Run: headless pygame with SDL's dummy video driver; simulated clock (each Clock.tick advances the game by its frame time, no real sleeping); random seed 0; keys injected as events and as key.get_pressed() state; mouse plan: one left click at the window centre at the start of phase 2, then a move to the lower-right quarter at the start of phase 3.
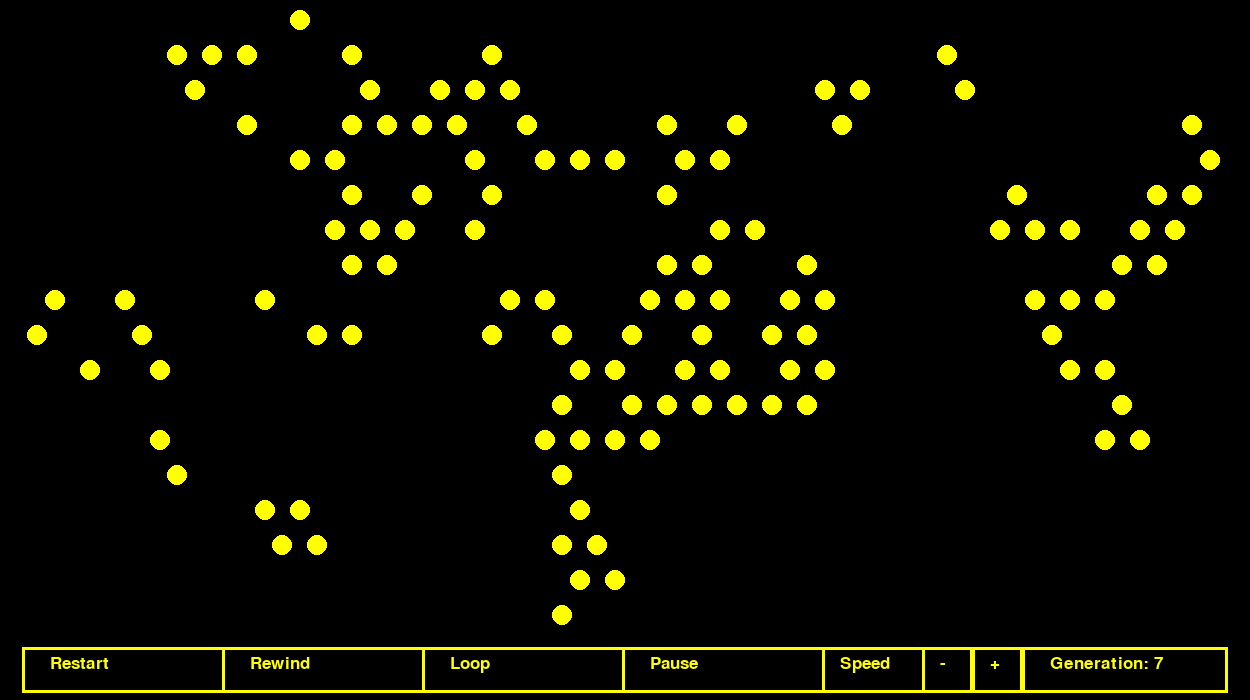
Frame 1 of 4 · flips 1–60 · no input
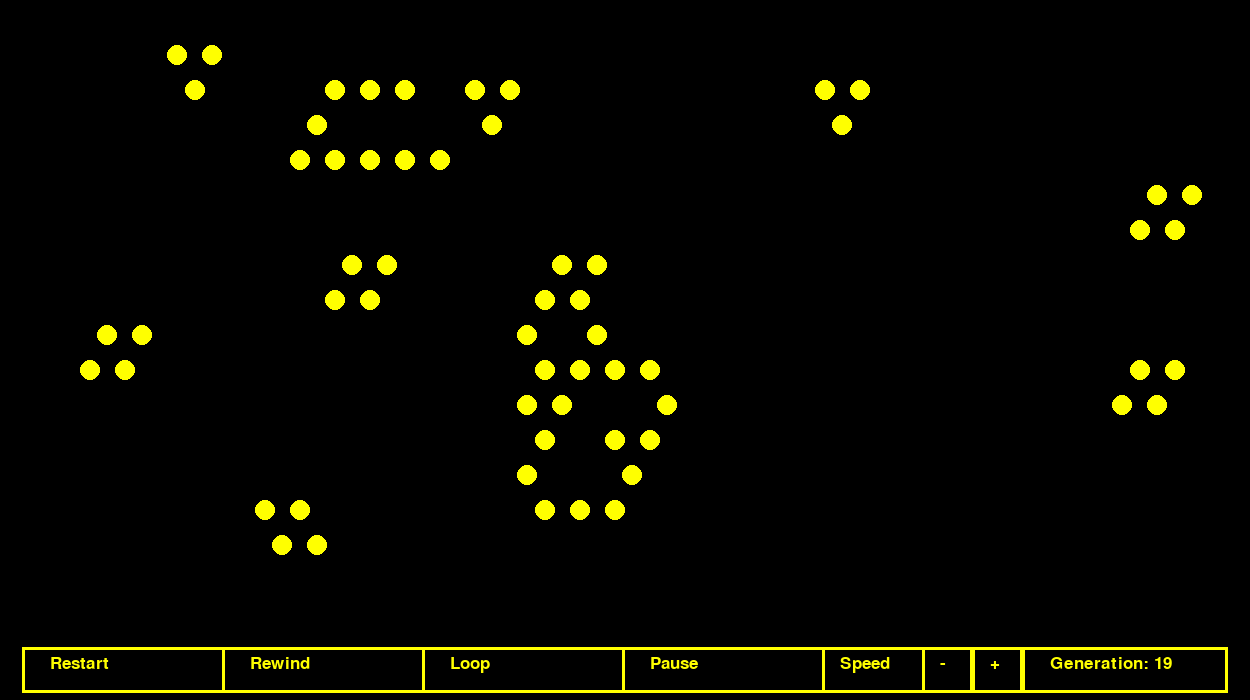
Frame 2 of 4 · flips 61–180 · clicked the window centre · tapped SPACE, RETURN · held RIGHT (→), D
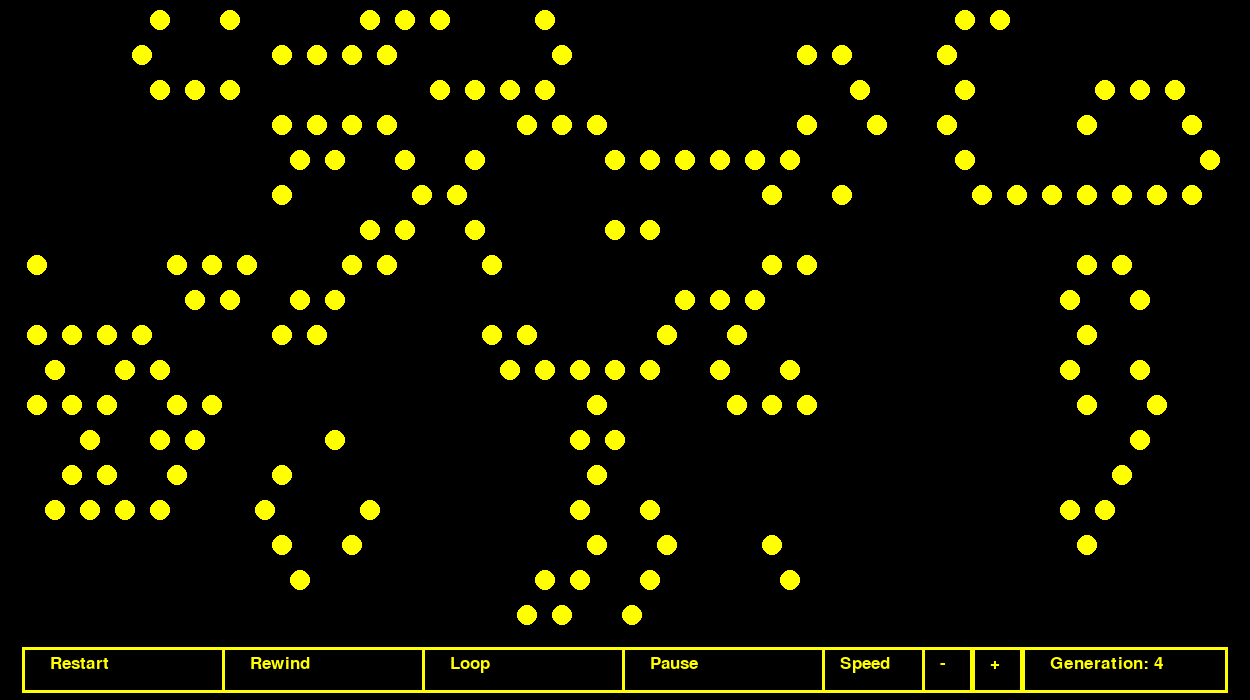
Frame 3 of 4 · flips 181–300 · moved the mouse to the lower-right quarter · held DOWN (↓), S
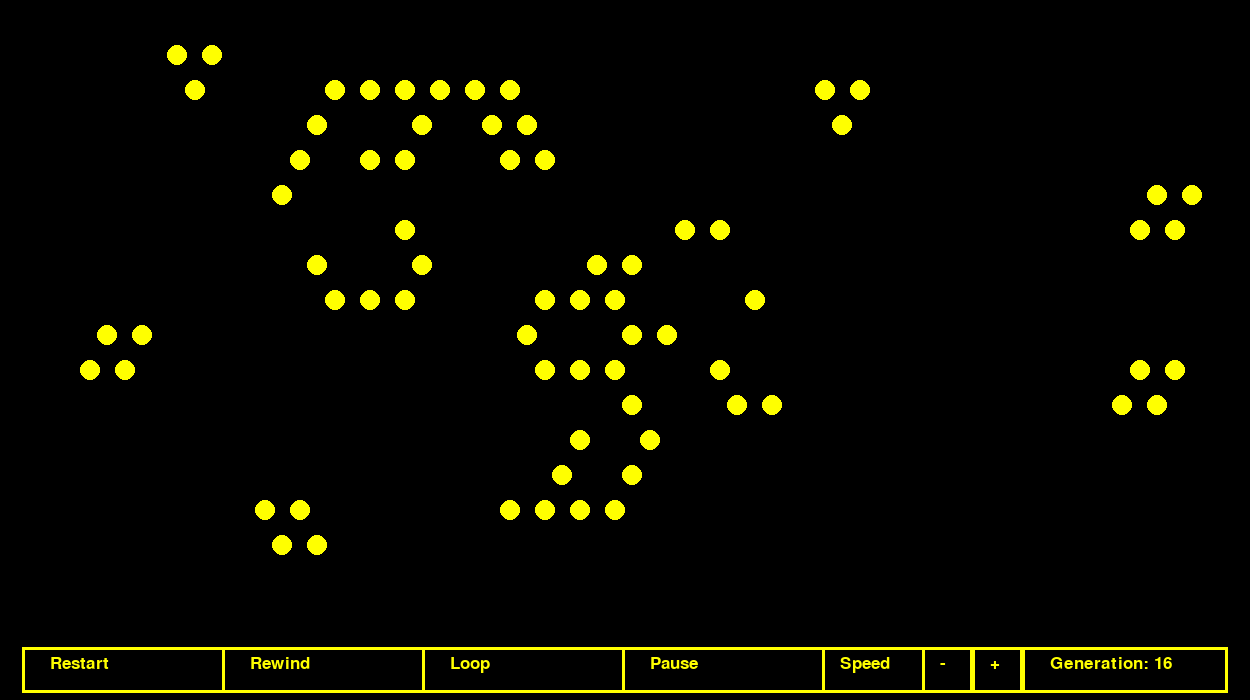
Frame 4 of 4 · flips 301–420 · held LEFT (←), A, UP (↑), W

The pygame program that drew these frames:


import pygame, random, json
 
# Define some colors and other constants

class Queue():
    def __init__(self):
        self.queue = []
    def enqueue(self, value):
        self.queue.append(value)
    def dequeue(self):
        if self.size() > 0:
            return self.queue.pop(0)
        else:
            return None
    def size(self):
        return len(self.queue)


class Stack():
    def __init__(self):
        self.stack = []
    def push(self, value):
        self.stack.append(value)
    def pop(self):
        if self.size() > 0:
            return self.stack.pop()
        else:
            return None
    def size(self):
        return len(self.stack)

BLACK = (0, 0, 0)
WHITE = (255, 255, 255)
GRAY = (125, 25, 25)
RANDOM = (15, 25, 144)
RED = (255,0, 0)
GREEN = (21,180,0)
YELLOW = (255,255,0)
WIN_W = 1250
WIN_H = 700

pygame.init()

wildfire = []
wildFireGraph = {}

mylist = []

for i in range(0,125):
    x = random.randint(1,153)
    mylist.append(x)

mylist = list(set(mylist))

class Fire:
    def __init__(self, ID, place, color, horizontal, vertical, width, height):
        self.ID = ID
        self.place = place
        self.color = color
        self.horizontal = horizontal
        self.vertical = vertical
        self.width = width
        self.height = height

    def __str__(self):
        return f'ID: {self.ID}, status: {self.status}'
        
    def createFire(self, COLOR):
        pygame.draw.ellipse(self.place, COLOR, pygame.Rect(self.horizontal,self.vertical,self.width,self.height))


 
# Set the width and height of the screen [width, height]
size = (WIN_W, WIN_H)
screen = pygame.display.set_mode(size)

# Add a title
pygame.display.set_caption("Conway's Game of Life")
 
# Loop until the user clicks the close button.
done = False
 
# Used to manage how fast the screen updates
clock = pygame.time.Clock()
 




c = 10
w=0
x=10
y=10
generation = 1

while y < WIN_H-60:

    fire = Fire(w, screen, WHITE,x,y,20,20)
    wildfire.append(fire)


    x = x + 35

    w +=1


    if x >=1220:
        y = y + 35
        
        if y%2 == 0:
            x = 10
        else:
            x = 27

fiery_start = []

for i in range(0, 301):
    fiery_start.append(random.randint(0,629))

fiery_start = list(set(fiery_start))


def start():
    status = []
    for i in range(0,len(wildfire)):
        if i in fiery_start:
            status.append(1)
        else:
            status.append(0)
    return status

status = start()
status2 = status[:]
lineage = [status]
lineage_last = False
row_count = 35
row_minus = 34
row_plus = 36
circle_total = 629
circle_startend = 595

for item in wildfire:

    if item.ID == 0:
        wildFireGraph[item.ID] = {item.ID+1, item.ID+row_count}
    elif item.ID == row_minus:
        wildFireGraph[item.ID] = {item.ID-1, item.ID+row_minus, item.ID+row_count}
    elif item.ID == circle_startend:
        wildFireGraph[item.ID] = {item.ID+1, item.ID-row_minus, item.ID-row_count}
    elif item.ID == circle_total:
        wildFireGraph[item.ID] = {item.ID-1, item.ID-row_count}
    elif item.ID > 0 and item.ID < row_minus:
        wildFireGraph[item.ID] = {item.ID-1, item.ID+1, item.ID+row_minus, item.ID+row_count}
    elif item.ID > circle_startend and item.ID < circle_total:
        wildFireGraph[item.ID] = {item.ID-1, item.ID+1, item.ID-row_minus, item.ID-row_count}
    elif item.ID%row_count == 0 and item.ID%2 != 0:
        wildFireGraph[item.ID] = {item.ID+1, item.ID-row_minus, item.ID-row_count, item.ID+row_count, item.ID+row_plus}
    elif item.ID%row_count == 0 and item.ID%2 == 0:
        wildFireGraph[item.ID] = {item.ID+1, item.ID-row_count, item.ID+row_count} 
    elif (item.ID+1)%row_count == 0 and (item.ID+1)%2 != 0:
        wildFireGraph[item.ID] = {item.ID-1, item.ID-row_plus, item.ID-row_count, item.ID+row_minus, item.ID+row_count} 
    elif (item.ID+1)%row_count == 0 and (item.ID+1)%2 == 0:
        wildFireGraph[item.ID] = {item.ID-1, item.ID-row_count, item.ID+row_count}
    elif item.vertical%2 == 0:
        wildFireGraph[item.ID] = {item.ID-1, item.ID+1, item.ID-row_plus, item.ID-row_count, item.ID+row_minus, item.ID+row_count}
    else:
        wildFireGraph[item.ID] = {item.ID-1, item.ID+1, item.ID-row_count, item.ID-row_minus, item.ID+row_count, item.ID+row_plus}

def dft(before, after):
    """
    Print each vertex in depth-first order
    beginning from starting_vertex.
    """
    global lineage_last
    depth = Stack()
    visited = []
    fires_burning = 0
    depth.push(0)
    while depth.size():
        node = depth.pop()
        visited.append(node)


        for neighbor in wildFireGraph[node]:
            if neighbor not in visited and neighbor not in depth.stack:
                depth.push(neighbor)

        for neighbor in wildFireGraph[node]:
            if before[neighbor] == 1:
                fires_burning+=1

        if before[node] == 1:
            if fires_burning in [2,3]:
                after[node] = 1
            else:
                after[node] = 0
        else:
            if fires_burning == 3:
                after[node] = 1
            else:
                after[node] = 0
        fires_burning = 0         

    lineage.append(after)
    if status == status2 and generation != 1:
        lineage_last = True

    return after


# -------- Main Program Loop -----------
while not done:
    # --- Main event loop
    for event in pygame.event.get():
        if event.type == pygame.QUIT:
            done = True
 
    # --- Game logic should go here
    

    
    # --- Screen-clearing code goes here
 
    # Here, we clear the screen to gray. Don't put other drawing commands
    # above this, or they will be erased with this command.
    screen.fill(BLACK)
 
    # --- Drawing code should go here

    mouse = pygame.mouse.get_pos()



    # --- Go ahead and update the screen with what we've drawn.
 
    # --- Limit to 5 frames per second

    s = 10
    clock.tick(s)




            

    if (generation > 1 and lineage_last == False) or (generation == 1) :
        status = dft(status,status2)
    
    else:
        status = start()
        status2 = status[:]
        generation = 1
        lineage_last = False
    

    if 972 + 51 > mouse[0] > 972 and 647 + 46 > mouse[1] > 647:
        pygame.draw.rect(screen, BLACK, pygame.Rect(972,647,51,46))
        pygame.draw.rect(screen, YELLOW, pygame.Rect(975,650,45,40))
        font = pygame.font.SysFont("Arial", 25)
        text = font.render('+', 1, BLACK)
        screen.blit(text, (990,655))

    else:
        pygame.draw.rect(screen, YELLOW, pygame.Rect(972,647,51,46))
        pygame.draw.rect(screen, BLACK, pygame.Rect(975,650,45,40))
        font = pygame.font.SysFont("Arial", 25)
        text = font.render('+', 1, YELLOW)
        screen.blit(text, (990,655))

    def button_func(x1,y1,w1,h1,x2,y2,w2,h2,x3,y3, txt):
        if x1 + w1 > mouse[0] > x1 and y1 + h1 > mouse[1] > y1:
            pygame.draw.rect(screen, BLACK, pygame.Rect(x1,y1,w1,h1))
            pygame.draw.rect(screen, YELLOW, pygame.Rect(x2,y2,w2,h2))
            font = pygame.font.SysFont("Arial", 25)
            text = font.render(txt, 1, BLACK)
            screen.blit(text, (x3,y3))

        else:
            pygame.draw.rect(screen, YELLOW, pygame.Rect(x1,y1,w1,h1))
            pygame.draw.rect(screen, BLACK, pygame.Rect(x2,y2,w2,h2))
            font = pygame.font.SysFont("Arial", 25)
            text = font.render(txt, 1, YELLOW)
            screen.blit(text, (x3,y3))
    
    button_func(22,647,206,46,25,650,200,40,50,655, 'Restart')
    button_func(222,647,206,46,225,650,200,40,250,655, 'Rewind')
    button_func(422,647,206,46,425,650,200,40,450,655, 'Loop')
    button_func(622,647,206,46,625,650,200,40,650,655, 'Pause')

    pygame.draw.rect(screen, YELLOW, pygame.Rect(822,647,106,46))
    pygame.draw.rect(screen, BLACK, pygame.Rect(825,650,100,40))
    font = pygame.font.SysFont("Arial", 25)
    text = font.render('Speed', 1, YELLOW)
    screen.blit(text, (840,655))

    button_func(922,647,51,46,925,650,45,40,940,655, '-')
    button_func(972,647,51,46,975,650,45,40,990,655, '+')

    pygame.draw.rect(screen, YELLOW, pygame.Rect(1022,647,206,46))
    pygame.draw.rect(screen, BLACK, pygame.Rect(1025,650,200,40))
    font = pygame.font.SysFont("Arial", 25)
    text = font.render(f'Generation: {generation}', 1, YELLOW)
    screen.blit(text, (1050,655))

    for i in range(0,len(status)):
        if status[i] == 1:
            wildfire[i].createFire(YELLOW)
        else:
            wildfire[i].createFire(BLACK)
    

    status2 = status[:]

    pygame.display.flip()


    generation +=1

   
    if [1,2] == [1, 2]:
        pygame.display.set_caption(f'Generation {generation}')

    else:
        pygame.display.set_caption(f'Generation X')



    
    
     # Close the window and quit.
pygame.quit()
